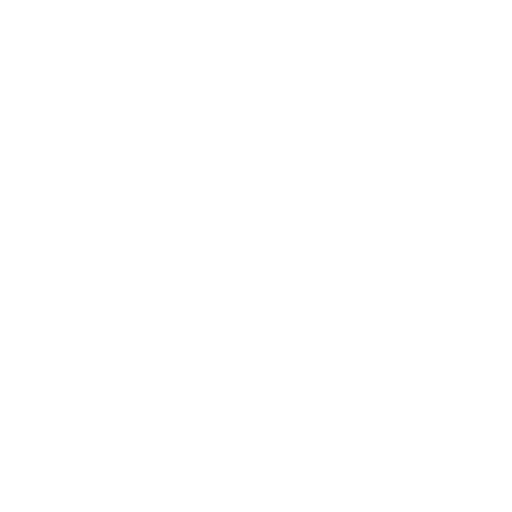
t = 0.00 s
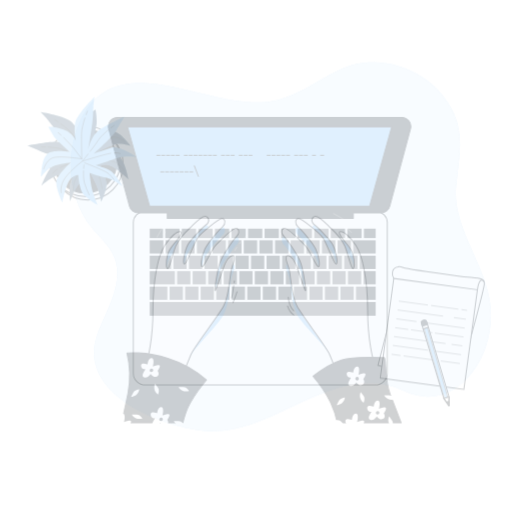
t = 0.25 s
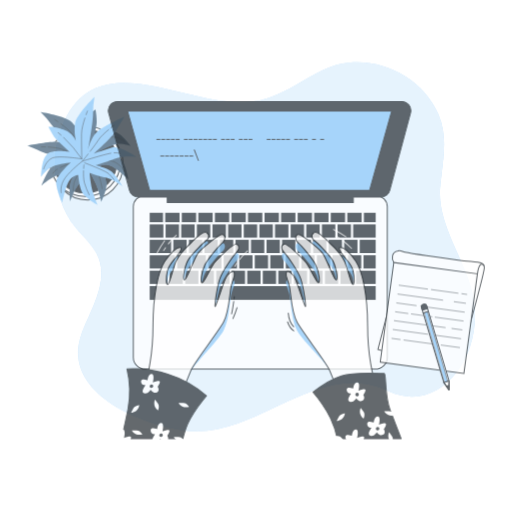
t = 0.50 s
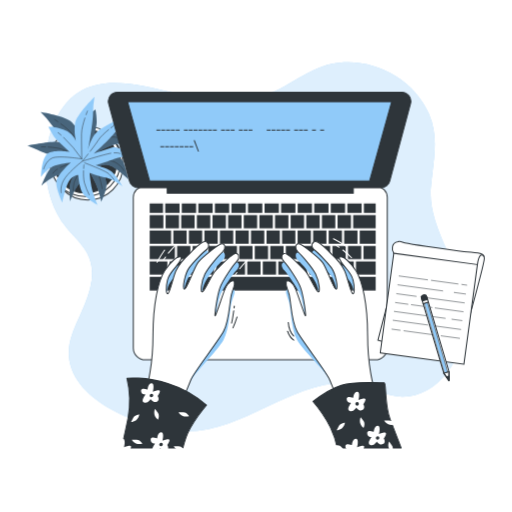
t = 0.75 s
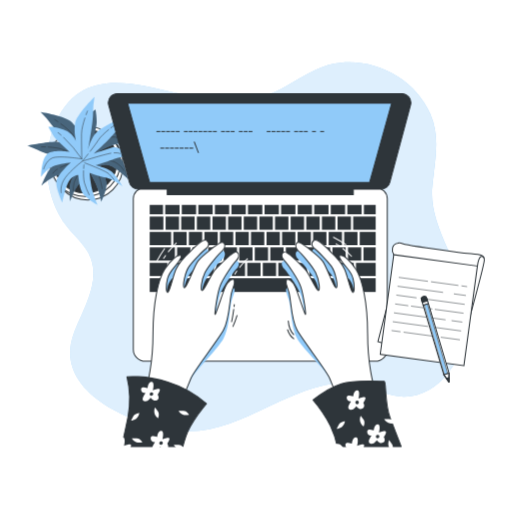
t = 1.00 s

The animated SVG that drew these frames (rendered in a browser with its animation timeline set to each time). Animation: 4 CSS @keyframes rules; one cycle of 1.00 s.

<svg class="animated" id="freepik_stories-typing" xmlns="http://www.w3.org/2000/svg" viewBox="0 0 500 500" version="1.1" xmlns:xlink="http://www.w3.org/1999/xlink" xmlns:svgjs="http://svgjs.com/svgjs"><style>svg#freepik_stories-typing:not(.animated) .animable {opacity: 0;}svg#freepik_stories-typing.animated #freepik--background-simple--inject-1--inject-7 {animation: 1s 1 forwards cubic-bezier(.36,-0.01,.5,1.38) slideRight;animation-delay: 0s;}svg#freepik_stories-typing.animated #freepik--Plant--inject-1--inject-7 {animation: 1s 1 forwards cubic-bezier(.36,-0.01,.5,1.38) fadeIn;animation-delay: 0s;}svg#freepik_stories-typing.animated #freepik--Device--inject-1--inject-7 {animation: 1s 1 forwards cubic-bezier(.36,-0.01,.5,1.38) slideUp;animation-delay: 0s;}svg#freepik_stories-typing.animated #freepik--Notebook--inject-1--inject-7 {animation: 1s 1 forwards cubic-bezier(.36,-0.01,.5,1.38) slideUp;animation-delay: 0s;}svg#freepik_stories-typing.animated #freepik--Character--inject-1--inject-7 {animation: 1s 1 forwards cubic-bezier(.36,-0.01,.5,1.38) slideDown;animation-delay: 0s;}            @keyframes slideRight {                0% {                    opacity: 0;                    transform: translateX(30px);                }                100% {                    opacity: 1;                    transform: translateX(0);                }            }                    @keyframes fadeIn {                0% {                    opacity: 0;                }                100% {                    opacity: 1;                }            }                    @keyframes slideUp {                0% {                    opacity: 0;                    transform: translateY(30px);                }                100% {                    opacity: 1;                    transform: inherit;                }            }                    @keyframes slideDown {                0% {                    opacity: 0;                    transform: translateY(-30px);                }                100% {                    opacity: 1;                    transform: translateY(0);                }            }        </style><!--Typing--><g id="freepik--background-simple--inject-1--inject-7" class="animable" style="transform-origin: 251.041px 240.936px;"><path d="M422.41,180c2.27-23.46,7.7-45.67-1.9-68.23C402.89,70.37,349.74,48.39,308.44,68,287.32,78,269.26,92.63,246,98,183.22,112.49,86.32,35.29,52.15,125.17c-11.73,30.84-7,71.48,14.21,97.26,6.81,8.27,15.13,15.47,20.17,24.93C100.32,273.25,80.8,301.7,72,325.85c-20.9,57.07,57.9,88.65,100.67,94.47C243.37,430,301.69,349,372,382c49,23,92-33,83-89-5.89-36.66-35.71-71.75-32.92-109.11C422.18,182.6,422.29,181.31,422.41,180Z" style="fill: #90CAF9; transform-origin: 251.041px 240.936px;" id="elxga119lfcm" class="animable"></path><g id="el9driaa1qfnv"><path d="M422.41,180c2.27-23.46,7.7-45.67-1.9-68.23C402.89,70.37,349.74,48.39,308.44,68,287.32,78,269.26,92.63,246,98,183.22,112.49,86.32,35.29,52.15,125.17c-11.73,30.84-7,71.48,14.21,97.26,6.81,8.27,15.13,15.47,20.17,24.93C100.32,273.25,80.8,301.7,72,325.85c-20.9,57.07,57.9,88.65,100.67,94.47C243.37,430,301.69,349,372,382c49,23,92-33,83-89-5.89-36.66-35.71-71.75-32.92-109.11C422.18,182.6,422.29,181.31,422.41,180Z" style="fill: rgb(255, 255, 255); opacity: 0.7; transform-origin: 251.041px 240.936px;" class="animable" id="elvretghya9fp"></path></g></g><g id="freepik--Plant--inject-1--inject-7" class="animable" style="transform-origin: 80.2153px 147.3px;"><circle cx="85.77" cy="160.73" r="34.53" style="fill: rgb(255, 255, 255); stroke: rgb(46, 53, 58); stroke-linecap: round; stroke-linejoin: round; transform-origin: 85.77px 160.73px;" id="el82xue4yu4pc" class="animable"></circle><circle cx="83.2" cy="157.3" r="34.53" style="fill: rgb(255, 255, 255); stroke: rgb(46, 53, 58); stroke-linecap: round; stroke-linejoin: round; transform-origin: 83.2px 157.3px;" id="elnmibktq1asl" class="animable"></circle><circle cx="83.2" cy="157.3" r="31.1" style="fill: rgb(46, 53, 58); stroke: rgb(46, 53, 58); stroke-linecap: round; stroke-linejoin: round; transform-origin: 83.2px 157.3px;" id="elfpn2t9640j" class="animable"></circle><path d="M79.55,133.92s-3.43-8.58-9.43-14.58-30.46-9.87-30.46-9.87a89.68,89.68,0,0,1,10.73,12.44c5.57,7.72,24,25.31,24,25.31s-9-7.72-17.16-8.58-28.74,3.43-30,3.43,7.72,3.43,14.16,6.43,31.31,5.58,31.31,5.58-10.72,3-18,5.58S40.52,181.1,40.52,181.1s9.44-8.58,17.59-10.72,19.73-6,19.73-6-7.29,8.15-9,13.73-.43,18.44-.43,18.44,3.86-12,8.58-16.73S86.84,167,86.84,167a118,118,0,0,1,6.44,12c3.43,7.29,5.57,18,5.57,18s5.58-12,5.15-18-6.86-16.73-6.86-16.73,4.29-3,10.72-.43,17.59,13.3,17.59,13.3-2.58-14.16-6.87-19.73-22.73-7.3-22.73-7.3,10.3-6,16.73-7.29,15,1.72,15,1.72-9.86-13.73-17.58-14.59S90.7,139.07,90.7,139.07l3.44-17.16c.85-4.29-.86-15-.86-15s-4.72,2.57-10.3,10.72A21.36,21.36,0,0,0,79.55,133.92Z" style="fill: #90CAF9; transform-origin: 77.3453px 151.955px;" id="eleol26nvnzm" class="animable"></path><g id="elxkygjrrqcji"><path d="M79.55,133.92s-3.43-8.58-9.43-14.58-30.46-9.87-30.46-9.87a89.68,89.68,0,0,1,10.73,12.44c5.57,7.72,24,25.31,24,25.31s-9-7.72-17.16-8.58-28.74,3.43-30,3.43,7.72,3.43,14.16,6.43,31.31,5.58,31.31,5.58-10.72,3-18,5.58S40.52,181.1,40.52,181.1s9.44-8.58,17.59-10.72,19.73-6,19.73-6-7.29,8.15-9,13.73-.43,18.44-.43,18.44,3.86-12,8.58-16.73S86.84,167,86.84,167a118,118,0,0,1,6.44,12c3.43,7.29,5.57,18,5.57,18s5.58-12,5.15-18-6.86-16.73-6.86-16.73,4.29-3,10.72-.43,17.59,13.3,17.59,13.3-2.58-14.16-6.87-19.73-22.73-7.3-22.73-7.3,10.3-6,16.73-7.29,15,1.72,15,1.72-9.86-13.73-17.58-14.59S90.7,139.07,90.7,139.07l3.44-17.16c.85-4.29-.86-15-.86-15s-4.72,2.57-10.3,10.72A21.36,21.36,0,0,0,79.55,133.92Z" style="opacity: 0.5; transform-origin: 77.3453px 151.955px;" class="animable" id="el9ag3orzxybh"></path></g><path d="M88,120.86c.3-1.23.63-2.46,1-3.67" style="fill: none; stroke: rgb(46, 53, 58); stroke-linecap: round; stroke-linejoin: round; stroke-width: 0.5px; transform-origin: 88.5px 119.025px;" id="el7zgy5ial6st" class="animable"></path><path d="M59.35,120.86c4,2.93,9,7,11.62,10.49,4.72,6.43,14.16,20.16,14.16,20.16A127.55,127.55,0,0,1,87.31,124" style="fill: none; stroke: rgb(46, 53, 58); stroke-linecap: round; stroke-linejoin: round; stroke-width: 0.5px; transform-origin: 73.33px 136.185px;" id="elslkozca0ps" class="animable"></path><path d="M53.39,116.76s1.25.8,3.12,2.09" style="fill: none; stroke: rgb(46, 53, 58); stroke-linecap: round; stroke-linejoin: round; stroke-width: 0.5px; transform-origin: 54.95px 117.805px;" id="elrorn1p17qn" class="animable"></path><path d="M85.13,151.51s16.3-16.3,23.16-17.59,12.87,3.86,12.87,3.86" style="fill: none; stroke: rgb(46, 53, 58); stroke-linecap: round; stroke-linejoin: round; stroke-width: 0.5px; transform-origin: 103.145px 142.611px;" id="el6bbkb54t00l" class="animable"></path><path d="M56,165.14c-4,2.52-4.33,4-4.33,4" style="fill: none; stroke: rgb(46, 53, 58); stroke-linecap: round; stroke-linejoin: round; stroke-width: 0.5px; transform-origin: 53.835px 167.14px;" id="elpewy8a8esb" class="animable"></path><path d="M120.73,166.52s-2.57-6.44-11.58-9.44S86,153.65,86,153.65s-19.85,6.5-27.11,9.89" style="fill: none; stroke: rgb(46, 53, 58); stroke-linecap: round; stroke-linejoin: round; stroke-width: 0.5px; transform-origin: 89.81px 160.085px;" id="eldjjbfu4dm7" class="animable"></path><path d="M77.32,151.2c4.8,1.4,8.67,2.45,8.67,2.45" style="fill: none; stroke: rgb(46, 53, 58); stroke-linecap: round; stroke-linejoin: round; stroke-width: 0.5px; transform-origin: 81.655px 152.425px;" id="elu02frlzgwyf" class="animable"></path><path d="M47.11,143.58c4.66.28,10.66.92,14,2.35,2.72,1.17,8.08,2.86,13.14,4.37" style="fill: none; stroke: rgb(46, 53, 58); stroke-linecap: round; stroke-linejoin: round; stroke-width: 0.5px; transform-origin: 60.68px 146.94px;" id="elpmmamd83ma" class="animable"></path><path d="M40.52,143.36s1.57,0,3.88.09" style="fill: none; stroke: rgb(46, 53, 58); stroke-linecap: round; stroke-linejoin: round; stroke-width: 0.5px; transform-origin: 42.46px 143.405px;" id="el6j53ruo6kni" class="animable"></path><path d="M85.13,156.22s-12,18-12.87,22.31a43.68,43.68,0,0,0-.86,7.72" style="fill: none; stroke: rgb(46, 53, 58); stroke-linecap: round; stroke-linejoin: round; stroke-width: 0.5px; transform-origin: 78.265px 171.235px;" id="eltdxg2810fh" class="animable"></path><path d="M90.47,161.89c2.31,3,5.08,7,6.24,10.2a70.38,70.38,0,0,1,3,12" style="fill: none; stroke: rgb(46, 53, 58); stroke-linecap: round; stroke-linejoin: round; stroke-width: 0.5px; transform-origin: 95.09px 172.99px;" id="eljp35zendbe" class="animable"></path><path d="M86.84,157.51s1,1.06,2.29,2.69" style="fill: none; stroke: rgb(46, 53, 58); stroke-linecap: round; stroke-linejoin: round; stroke-width: 0.5px; transform-origin: 87.985px 158.855px;" id="elkbdbtojym3h" class="animable"></path><path d="M74.1,137.62s-2.21-9-.84-17.35,19-25.78,19-25.78a90.2,90.2,0,0,0-1.45,16.36c0,9.52-4.75,34.56-4.75,34.56s2.81-11.52,8.93-17,25.35-14,26.39-14.73-4.27,7.29-7.74,13.49S91.44,150,91.44,150s10.46-3.82,17.88-6,24,9.16,24,9.16-12.67-1.46-20.54,1.55-19.53,6.63-19.53,6.63,10.68,2.37,15.32,5.9S119.69,182,119.69,182s-10.14-7.51-16.73-8.59-15.52-4.69-15.52-4.69a120.64,120.64,0,0,0,1.78,13.5c1.47,7.93,6,17.89,6,17.89s-11.53-6.5-14.69-11.63-4.18-17.59-4.18-17.59-5.24.06-9,5.9-6.53,21.06-6.53,21.06-6.16-13-5.93-20,14.21-19.18,14.21-19.18-11.86,1.13-17.84,3.83-11.2,10.15-11.2,10.15,0-16.9,5.78-22.1,22.19-2.2,22.19-2.2l-12.8-11.93c-3.2-3-8.06-12.7-8.06-12.7s5.34-.66,14.62,2.71A21.31,21.31,0,0,1,74.1,137.62Z" style="fill: #90CAF9; transform-origin: 86.69px 147.3px;" id="elf8pi5epj46d" class="animable"></path><path d="M59.62,131.94c-1-.83-1.94-1.63-2.94-2.41" style="fill: none; stroke: rgb(46, 53, 58); stroke-linecap: round; stroke-linejoin: round; stroke-width: 0.5px; transform-origin: 58.15px 130.735px;" id="eltiskjutje3q" class="animable"></path><path d="M82.89,115.23c-1.55,4.72-3.28,10.93-3.32,15.29-.08,8,.26,24.63.26,24.63A127.12,127.12,0,0,0,62,134.09" style="fill: none; stroke: rgb(46, 53, 58); stroke-linecap: round; stroke-linejoin: round; stroke-width: 0.5px; transform-origin: 72.445px 135.19px;" id="el38bbcqn670a" class="animable"></path><path d="M85.35,108.42s-.56,1.38-1.32,3.51" style="fill: none; stroke: rgb(46, 53, 58); stroke-linecap: round; stroke-linejoin: round; stroke-width: 0.5px; transform-origin: 84.69px 110.175px;" id="elpwdodvr5tcm" class="animable"></path><path d="M79.83,155.15s-22.75-3.73-29.07-.77S42.56,165,42.56,165" style="fill: none; stroke: rgb(46, 53, 58); stroke-linecap: round; stroke-linejoin: round; stroke-width: 0.5px; transform-origin: 61.195px 159.119px;" id="el1f7dkr1lrp3" class="animable"></path><path d="M111.45,149.23c4.69-.26,5.81.69,5.81.69" style="fill: none; stroke: rgb(46, 53, 58); stroke-linecap: round; stroke-linejoin: round; stroke-width: 0.5px; transform-origin: 114.355px 149.552px;" id="elj0tpgxeqqi" class="animable"></path><path d="M59.67,188.11s-1.66-6.73,3.9-14.42S80.39,157.4,80.39,157.4s19.91-6.31,27.78-7.78" style="fill: none; stroke: rgb(46, 53, 58); stroke-linecap: round; stroke-linejoin: round; stroke-width: 0.5px; transform-origin: 83.804px 168.865px;" id="elslidpwk20b" class="animable"></path><path d="M86,150.35c-3.08,3.93-5.6,7.05-5.6,7.05" style="fill: none; stroke: rgb(46, 53, 58); stroke-linecap: round; stroke-linejoin: round; stroke-width: 0.5px; transform-origin: 83.2px 153.875px;" id="elzvan2a05ckl" class="animable"></path><path d="M106.09,126.54c-3.62,3-8.12,7-10,10.07-1.53,2.54-4.9,7-8.13,11.21" style="fill: none; stroke: rgb(46, 53, 58); stroke-linecap: round; stroke-linejoin: round; stroke-width: 0.5px; transform-origin: 97.025px 137.18px;" id="elfbzl4knhlaw" class="animable"></path><path d="M111.31,122.51s-1.27.92-3.1,2.34" style="fill: none; stroke: rgb(46, 53, 58); stroke-linecap: round; stroke-linejoin: round; stroke-width: 0.5px; transform-origin: 109.76px 123.68px;" id="elpswifliscq" class="animable"></path><path d="M82.58,159s20.27,7.62,23.46,10.61a43.42,43.42,0,0,1,5.2,5.77" style="fill: none; stroke: rgb(46, 53, 58); stroke-linecap: round; stroke-linejoin: round; stroke-width: 0.5px; transform-origin: 96.91px 167.19px;" id="elv0p3b9rhxok" class="animable"></path><path d="M81.55,166.7c-.14,3.78-.07,8.63.88,11.93A69.72,69.72,0,0,0,87,190.14" style="fill: none; stroke: rgb(46, 53, 58); stroke-linecap: round; stroke-linejoin: round; stroke-width: 0.5px; transform-origin: 84.2474px 178.42px;" id="elvmyfr4zw0y7" class="animable"></path><path d="M81.94,161s-.16,1.42-.28,3.52" style="fill: none; stroke: rgb(46, 53, 58); stroke-linecap: round; stroke-linejoin: round; stroke-width: 0.5px; transform-origin: 81.8px 162.76px;" id="elvgys2e9mqsi" class="animable"></path></g><g id="freepik--Device--inject-1--inject-7" class="animable" style="transform-origin: 253.489px 222.1px;"><path d="M140.83,183.43H367.5a10.67,10.67,0,0,1,10.67,10.67v147a11.67,11.67,0,0,1-11.67,11.67H141.83a11.67,11.67,0,0,1-11.67-11.67v-147a10.67,10.67,0,0,1,10.67-10.67Z" style="fill: rgb(255, 255, 255); stroke: rgb(46, 53, 58); stroke-linecap: round; stroke-linejoin: round; transform-origin: 254.165px 268.1px;" id="el4gx9gaxmn1c" class="animable"></path><rect x="209.83" y="200.1" width="13.96" height="9.17" style="fill: rgb(46, 53, 58); transform-origin: 216.81px 204.685px;" id="elmd64ewt6tx" class="animable"></rect><rect x="165.6" y="256.67" width="12.96" height="12.86" style="fill: rgb(46, 53, 58); transform-origin: 172.08px 263.1px;" id="eltjzwc87s3em" class="animable"></rect><rect x="222.76" y="211.47" width="13.06" height="12.86" style="fill: rgb(46, 53, 58); transform-origin: 229.29px 217.9px;" id="elqv42g1ob6m7" class="animable"></rect><rect x="193.66" y="200.1" width="13.96" height="9.17" style="fill: rgb(46, 53, 58); transform-origin: 200.64px 204.685px;" id="ela5wivpcybh" class="animable"></rect><rect x="238.02" y="211.47" width="13.06" height="12.86" style="fill: rgb(46, 53, 58); transform-origin: 244.55px 217.9px;" id="elhncomcso4jt" class="animable"></rect><rect x="225.99" y="200.1" width="13.96" height="9.17" style="fill: rgb(46, 53, 58); transform-origin: 232.97px 204.685px;" id="el5fbsqblzmhc" class="animable"></rect><rect x="146.17" y="241.6" width="24.56" height="12.86" style="fill: rgb(46, 53, 58); transform-origin: 158.45px 248.03px;" id="el9wvwaka5zf8" class="animable"></rect><rect x="192.23" y="211.47" width="13.06" height="12.86" style="fill: rgb(46, 53, 58); transform-origin: 198.76px 217.9px;" id="elhieiwfitpy" class="animable"></rect><rect x="146.17" y="256.67" width="17.23" height="12.86" style="fill: rgb(46, 53, 58); transform-origin: 154.785px 263.1px;" id="el5cbdxs88p2p" class="animable"></rect><rect x="242.16" y="200.1" width="13.96" height="9.17" style="fill: rgb(46, 53, 58); transform-origin: 249.14px 204.685px;" id="ela9tn6ztd9e9" class="animable"></rect><rect x="161.7" y="211.47" width="13.06" height="12.86" style="fill: rgb(46, 53, 58); transform-origin: 168.23px 217.9px;" id="el0vl597aada7m" class="animable"></rect><rect x="161.33" y="200.1" width="13.96" height="9.17" style="fill: rgb(46, 53, 58); transform-origin: 168.31px 204.685px;" id="ellaxv103kll" class="animable"></rect><rect x="177.5" y="200.1" width="13.96" height="9.17" style="fill: rgb(46, 53, 58); transform-origin: 184.48px 204.685px;" id="el9veb9gwln85" class="animable"></rect><rect x="176.96" y="211.47" width="13.06" height="12.86" style="fill: rgb(46, 53, 58); transform-origin: 183.49px 217.9px;" id="elqg8lst59m1" class="animable"></rect><rect x="207.49" y="211.47" width="13.06" height="12.86" style="fill: rgb(46, 53, 58); transform-origin: 214.02px 217.9px;" id="elot2b9wwzh9" class="animable"></rect><rect x="306.83" y="200.1" width="13.96" height="9.17" style="fill: rgb(46, 53, 58); transform-origin: 313.81px 204.685px;" id="el3chlqs1k9kt" class="animable"></rect><rect x="322.99" y="200.1" width="13.96" height="9.17" style="fill: rgb(46, 53, 58); transform-origin: 329.97px 204.685px;" id="elsedliw2nxyt" class="animable"></rect><rect x="314.35" y="211.47" width="13.06" height="12.86" style="fill: rgb(46, 53, 58); transform-origin: 320.88px 217.9px;" id="elywz16lnb5zj" class="animable"></rect><rect x="329.62" y="211.47" width="13.06" height="12.86" style="fill: rgb(46, 53, 58); transform-origin: 336.15px 217.9px;" id="elnew7lnw87j" class="animable"></rect><rect x="347.6" y="256.67" width="19.23" height="12.86" style="fill: rgb(46, 53, 58); transform-origin: 357.215px 263.1px;" id="eln0j8ouwkucm" class="animable"></rect><rect x="339.16" y="200.1" width="13.96" height="9.17" style="fill: rgb(46, 53, 58); transform-origin: 346.14px 204.685px;" id="ele4gdwe0qqi" class="animable"></rect><rect x="146.17" y="211.47" width="13.33" height="12.86" style="fill: rgb(46, 53, 58); transform-origin: 152.835px 217.9px;" id="elg4fsdv9su3l" class="animable"></rect><rect x="258.33" y="200.1" width="13.96" height="9.17" style="fill: rgb(46, 53, 58); transform-origin: 265.31px 204.685px;" id="el32tkzrxydgf" class="animable"></rect><rect x="274.49" y="200.1" width="13.96" height="9.17" style="fill: rgb(46, 53, 58); transform-origin: 281.47px 204.685px;" id="elutxbcudmwqs" class="animable"></rect><rect x="268.56" y="211.47" width="13.06" height="12.86" style="fill: rgb(46, 53, 58); transform-origin: 275.09px 217.9px;" id="elco9gncrzql" class="animable"></rect><rect x="299.09" y="211.47" width="13.06" height="12.86" style="fill: rgb(46, 53, 58); transform-origin: 305.62px 217.9px;" id="elou3e5thwh79" class="animable"></rect><rect x="253.29" y="211.47" width="13.06" height="12.86" style="fill: rgb(46, 53, 58); transform-origin: 259.82px 217.9px;" id="el0rnjurzvyr5o" class="animable"></rect><rect x="283.82" y="211.47" width="13.06" height="12.86" style="fill: rgb(46, 53, 58); transform-origin: 290.35px 217.9px;" id="elcbnj35yt02e" class="animable"></rect><rect x="290.66" y="200.1" width="13.96" height="9.17" style="fill: rgb(46, 53, 58); transform-origin: 297.64px 204.685px;" id="el4rbfb4vhzrm" class="animable"></rect><rect x="271.77" y="256.67" width="12.96" height="12.86" style="fill: rgb(46, 53, 58); transform-origin: 278.25px 263.1px;" id="elkv3pa9er30g" class="animable"></rect><rect x="339.77" y="241.6" width="12.96" height="12.86" style="fill: rgb(46, 53, 58); transform-origin: 346.25px 248.03px;" id="elvlqxy1ofbeo" class="animable"></rect><rect x="324.6" y="241.6" width="12.96" height="12.86" style="fill: rgb(46, 53, 58); transform-origin: 331.08px 248.03px;" id="elqi0no7a6czg" class="animable"></rect><rect x="332.43" y="256.67" width="12.96" height="12.86" style="fill: rgb(46, 53, 58); transform-origin: 338.91px 263.1px;" id="ela6rlq9k9oh7" class="animable"></rect><rect x="317.27" y="256.67" width="12.96" height="12.86" style="fill: rgb(46, 53, 58); transform-origin: 323.75px 263.1px;" id="ellw32njm28p" class="animable"></rect><rect x="286.93" y="256.67" width="12.96" height="12.86" style="fill: rgb(46, 53, 58); transform-origin: 293.41px 263.1px;" id="elzt4w02j04q" class="animable"></rect><rect x="302.1" y="256.67" width="12.96" height="12.86" style="fill: rgb(46, 53, 58); transform-origin: 308.58px 263.1px;" id="elj1awi4haar" class="animable"></rect><rect x="309.43" y="241.6" width="12.96" height="12.86" style="fill: rgb(46, 53, 58); transform-origin: 315.91px 248.03px;" id="ely3epg36v3pk" class="animable"></rect><rect x="294.27" y="241.6" width="12.96" height="12.86" style="fill: rgb(46, 53, 58); transform-origin: 300.75px 248.03px;" id="el86zmuuscyw6" class="animable"></rect><rect x="355.33" y="200.1" width="11.51" height="9.17" style="fill: rgb(46, 53, 58); transform-origin: 361.085px 204.685px;" id="elm4xek48sj2" class="animable"></rect><rect x="146.17" y="200.1" width="12.96" height="9.17" style="fill: rgb(46, 53, 58); transform-origin: 152.65px 204.685px;" id="ellw4d9ljmvus" class="animable"></rect><rect x="146.17" y="271.73" width="220.67" height="13.37" style="fill: rgb(46, 53, 58); transform-origin: 256.505px 278.415px;" id="el6to153jc0qv" class="animable"></rect><rect x="344.88" y="211.47" width="21.95" height="12.86" style="fill: rgb(46, 53, 58); transform-origin: 355.855px 217.9px;" id="elofit10a00i" class="animable"></rect><rect x="354.93" y="241.6" width="11.9" height="12.86" style="fill: rgb(46, 53, 58); transform-origin: 360.88px 248.03px;" id="elvmh2u6z1lf" class="animable"></rect><polygon points="351.27 239.3 349.06 239.3 349.06 226.54 336.1 226.54 336.1 239.3 333.9 239.3 333.9 226.54 320.94 226.54 320.94 239.3 318.73 239.3 318.73 226.54 305.77 226.54 305.77 239.3 303.56 239.3 303.56 226.54 290.6 226.54 290.6 239.3 288.4 239.3 288.4 226.54 275.44 226.54 275.44 239.3 273.23 239.3 273.23 226.54 260.27 226.54 260.27 239.3 258.06 239.3 258.06 226.54 245.1 226.54 245.1 239.3 242.9 239.3 242.9 226.54 229.94 226.54 229.94 239.3 227.73 239.3 227.73 226.54 214.77 226.54 214.77 239.3 212.56 239.3 212.56 226.54 199.6 226.54 199.6 239.3 197.4 239.3 197.4 226.54 184.44 226.54 184.44 239.3 182.23 239.3 182.23 226.54 169.27 226.54 169.27 239.3 167.06 239.3 167.06 226.54 146.17 226.54 146.17 239.4 366.83 239.4 366.83 226.54 351.27 226.54 351.27 239.3" style="fill: rgb(46, 53, 58); transform-origin: 256.5px 232.97px;" id="elt7jwl4trail" class="animable"></polygon><rect x="233.6" y="241.6" width="12.96" height="12.86" style="fill: rgb(46, 53, 58); transform-origin: 240.08px 248.03px;" id="elfwokkvov81c" class="animable"></rect><rect x="279.1" y="241.6" width="12.96" height="12.86" style="fill: rgb(46, 53, 58); transform-origin: 285.58px 248.03px;" id="elk5lv2viggqm" class="animable"></rect><rect x="203.27" y="241.6" width="12.96" height="12.86" style="fill: rgb(46, 53, 58); transform-origin: 209.75px 248.03px;" id="el2kcpdnz86d9" class="animable"></rect><rect x="211.1" y="256.67" width="12.96" height="12.86" style="fill: rgb(46, 53, 58); transform-origin: 217.58px 263.1px;" id="elhl14am318nv" class="animable"></rect><rect x="218.43" y="241.6" width="12.96" height="12.86" style="fill: rgb(46, 53, 58); transform-origin: 224.91px 248.03px;" id="elnk4fhd4l1h8" class="animable"></rect><rect x="188.1" y="241.6" width="12.96" height="12.86" style="fill: rgb(46, 53, 58); transform-origin: 194.58px 248.03px;" id="el8pdm1ymv307" class="animable"></rect><rect x="180.77" y="256.67" width="12.96" height="12.86" style="fill: rgb(46, 53, 58); transform-origin: 187.25px 263.1px;" id="eln4kiftga1j" class="animable"></rect><rect x="195.93" y="256.67" width="12.96" height="12.86" style="fill: rgb(46, 53, 58); transform-origin: 202.41px 263.1px;" id="eldmu92iuf5qm" class="animable"></rect><rect x="248.77" y="241.6" width="12.96" height="12.86" style="fill: rgb(46, 53, 58); transform-origin: 255.25px 248.03px;" id="el1loih58fpw7" class="animable"></rect><rect x="256.6" y="256.67" width="12.96" height="12.86" style="fill: rgb(46, 53, 58); transform-origin: 263.08px 263.1px;" id="elxc1y23hxu0a" class="animable"></rect><rect x="263.93" y="241.6" width="12.96" height="12.86" style="fill: rgb(46, 53, 58); transform-origin: 270.41px 248.03px;" id="ellawravx16vq" class="animable"></rect><rect x="226.27" y="256.67" width="12.96" height="12.86" style="fill: rgb(46, 53, 58); transform-origin: 232.75px 263.1px;" id="elt2328em875" class="animable"></rect><rect x="241.43" y="256.67" width="12.96" height="12.86" style="fill: rgb(46, 53, 58); transform-origin: 247.91px 263.1px;" id="el9sjfxud3pcb" class="animable"></rect><rect x="172.93" y="241.6" width="12.96" height="12.86" style="fill: rgb(46, 53, 58); transform-origin: 179.41px 248.03px;" id="elwdun8rax07s" class="animable"></rect><path d="M392.33,91.43H114.67a8.88,8.88,0,0,0-8.57,11.18l20.3,75.58a8.88,8.88,0,0,0,8.57,6.58h28.34V190H345v-5.2h27a8.88,8.88,0,0,0,8.57-6.58l20.3-75.58A8.88,8.88,0,0,0,392.33,91.43Z" style="fill: rgb(46, 53, 58); stroke: rgb(46, 53, 58); stroke-linecap: round; stroke-linejoin: round; transform-origin: 253.489px 140.715px;" id="el046mudlck7j5" class="animable"></path><polygon points="360.93 178.1 146.07 178.1 124.58 100.77 382.41 100.77 360.93 178.1" style="fill: #90CAF9; stroke: rgb(46, 53, 58); stroke-linecap: round; stroke-linejoin: round; transform-origin: 253.495px 139.435px;" id="elsx8afgrt4of" class="animable"></polygon><path d="M160.33,144.16v1h-3.79v-1Z" style="fill: rgb(46, 53, 58); transform-origin: 158.435px 144.66px;" id="elocfx71u8zr" class="animable"></path><path d="M165.05,144.16v1h-3.8v-1Z" style="fill: rgb(46, 53, 58); transform-origin: 163.15px 144.66px;" id="elzpl8i7xcos" class="animable"></path><path d="M169.77,144.16v1H166v-1Z" style="fill: rgb(46, 53, 58); transform-origin: 167.885px 144.66px;" id="eluppk5m2rz3q" class="animable"></path><path d="M174.48,144.16v1h-3.79v-1Z" style="fill: rgb(46, 53, 58); transform-origin: 172.585px 144.66px;" id="el67yh6a1xtnv" class="animable"></path><path d="M179.2,144.16v1h-3.8v-1Z" style="fill: rgb(46, 53, 58); transform-origin: 177.3px 144.66px;" id="el43lgbuj323l" class="animable"></path><path d="M183.92,144.16v1h-3.8v-1Z" style="fill: rgb(46, 53, 58); transform-origin: 182.02px 144.66px;" id="el5kzllx3vcfo" class="animable"></path><path d="M188.63,144.16v1h-3.79v-1Z" style="fill: rgb(46, 53, 58); transform-origin: 186.735px 144.66px;" id="ela2auheynis" class="animable"></path><path d="M193.3,149.43l-4.18-11.14h1l4.18,11.14Z" style="fill: rgb(46, 53, 58); transform-origin: 191.71px 143.86px;" id="elgpc57jvxlqr" class="animable"></path><path d="M156.51,127.94v1h-3.79v-1Z" style="fill: rgb(46, 53, 58); transform-origin: 154.615px 128.44px;" id="elgvrjuf9dxh" class="animable"></path><path d="M161.23,127.94v1h-3.79v-1Z" style="fill: rgb(46, 53, 58); transform-origin: 159.335px 128.44px;" id="el8oyk3onpdqx" class="animable"></path><path d="M166,127.94v1h-3.8v-1Z" style="fill: rgb(46, 53, 58); transform-origin: 164.1px 128.44px;" id="elxrtvcs3wpx" class="animable"></path><path d="M170.67,127.94v1h-3.8v-1Z" style="fill: rgb(46, 53, 58); transform-origin: 168.77px 128.44px;" id="elo5qzm8iyre" class="animable"></path><path d="M175.38,127.94v1h-3.79v-1Z" style="fill: rgb(46, 53, 58); transform-origin: 173.485px 128.44px;" id="el2j705qm5rqs" class="animable"></path><path d="M183.36,127.94v1h-3.8v-1Z" style="fill: rgb(46, 53, 58); transform-origin: 181.46px 128.44px;" id="elucjjhivwk4" class="animable"></path><path d="M188.07,127.94v1h-3.79v-1Z" style="fill: rgb(46, 53, 58); transform-origin: 186.175px 128.44px;" id="elr1nrtxhiixr" class="animable"></path><path d="M192.79,127.94v1H189v-1Z" style="fill: rgb(46, 53, 58); transform-origin: 190.895px 128.44px;" id="elqcqr51e6qd" class="animable"></path><path d="M197.51,127.94v1h-3.8v-1Z" style="fill: rgb(46, 53, 58); transform-origin: 195.61px 128.44px;" id="elk8q4l94d06n" class="animable"></path><path d="M202.22,127.94v1h-3.79v-1Z" style="fill: rgb(46, 53, 58); transform-origin: 200.325px 128.44px;" id="elu0mvddui3a" class="animable"></path><path d="M206.94,127.94v1h-3.79v-1Z" style="fill: rgb(46, 53, 58); transform-origin: 205.045px 128.44px;" id="el7v3opcrpk4x" class="animable"></path><path d="M211.66,127.94v1h-3.8v-1Z" style="fill: rgb(46, 53, 58); transform-origin: 209.76px 128.44px;" id="elqtqfww5roht" class="animable"></path><path d="M219.63,127.94v1h-3.79v-1Z" style="fill: rgb(46, 53, 58); transform-origin: 217.735px 128.44px;" id="elsznu7f7n1nq" class="animable"></path><path d="M224.35,127.94v1h-3.8v-1Z" style="fill: rgb(46, 53, 58); transform-origin: 222.45px 128.44px;" id="el2himq5br7h7" class="animable"></path><path d="M229.07,127.94v1h-3.8v-1Z" style="fill: rgb(46, 53, 58); transform-origin: 227.17px 128.44px;" id="eljejv5s3y52h" class="animable"></path><path d="M237,127.94v1h-3.79v-1Z" style="fill: rgb(46, 53, 58); transform-origin: 235.105px 128.44px;" id="el097te552yez" class="animable"></path><path d="M241.76,127.94v1H238v-1Z" style="fill: rgb(46, 53, 58); transform-origin: 239.88px 128.44px;" id="el349jtoyrndj" class="animable"></path><path d="M246.48,127.94v1h-3.8v-1Z" style="fill: rgb(46, 53, 58); transform-origin: 244.58px 128.44px;" id="elxpqsk3o8dol" class="animable"></path><path d="M264.22,127.94v1h-3.79v-1Z" style="fill: rgb(46, 53, 58); transform-origin: 262.325px 128.44px;" id="elhzipehncy9" class="animable"></path><path d="M268.94,127.94v1h-3.8v-1Z" style="fill: rgb(46, 53, 58); transform-origin: 267.04px 128.44px;" id="el7oebqypt2ch" class="animable"></path><path d="M273.66,127.94v1h-3.8v-1Z" style="fill: rgb(46, 53, 58); transform-origin: 271.76px 128.44px;" id="eltge9xhyou8n" class="animable"></path><path d="M278.37,127.94v1h-3.79v-1Z" style="fill: rgb(46, 53, 58); transform-origin: 276.475px 128.44px;" id="elpx9rnwjs37" class="animable"></path><path d="M283.09,127.94v1h-3.8v-1Z" style="fill: rgb(46, 53, 58); transform-origin: 281.19px 128.44px;" id="elgy5g4aszta" class="animable"></path><path d="M291.06,127.94v1h-3.79v-1Z" style="fill: rgb(46, 53, 58); transform-origin: 289.165px 128.44px;" id="elc8zrqmlz5xp" class="animable"></path><path d="M295.78,127.94v1H292v-1Z" style="fill: rgb(46, 53, 58); transform-origin: 293.89px 128.44px;" id="el0005n61o7pnnl" class="animable"></path><path d="M300.5,127.94v1h-3.8v-1Z" style="fill: rgb(46, 53, 58); transform-origin: 298.6px 128.44px;" id="ellhctecwq4ol" class="animable"></path><path d="M308.47,127.94v1h-3.79v-1Z" style="fill: rgb(46, 53, 58); transform-origin: 306.575px 128.44px;" id="elms3j7eagb7" class="animable"></path><path d="M316.45,127.94v1h-3.8v-1Z" style="fill: rgb(46, 53, 58); transform-origin: 314.55px 128.44px;" id="elvd1142jrpql" class="animable"></path></g><g id="freepik--Notebook--inject-1--inject-7" class="animable" style="transform-origin: 420.949px 305.07px;"><polygon points="379.69 292.29 368.99 333.57 379.11 336.54 379.69 292.29" style="fill: rgb(255, 255, 255); stroke: rgb(46, 53, 58); stroke-linecap: round; stroke-linejoin: round; transform-origin: 374.34px 314.415px;" id="elkbdov5xckgl" class="animable"></polygon><path d="M384.49,248.66a8.55,8.55,0,0,1-1.23-6.28c.55-4.07,5.46-5,5.46-5s1.07-.81,5,.68,34.32,5.61,53.74,8.24,25.71.93,25.44,7.6-17.31,66.53-17.57,68.41S384.49,248.66,384.49,248.66Z" style="fill: rgb(255, 255, 255); stroke: rgb(46, 53, 58); stroke-miterlimit: 10; transform-origin: 428.007px 279.752px;" id="elx34xg38oz8s" class="animable"></path><g id="el9mnar4i30ud"><rect x="377.51" y="253.75" width="82.44" height="98.27" style="fill: rgb(255, 255, 255); stroke: rgb(46, 53, 58); stroke-linecap: round; stroke-linejoin: round; transform-origin: 418.73px 302.885px; transform: rotate(7.72deg);" class="animable" id="ell16kmyj8ia"></rect></g><line x1="450.99" y1="279.16" x2="455.74" y2="279.81" style="fill: none; stroke: rgb(46, 53, 58); stroke-linecap: round; stroke-linejoin: round; stroke-width: 0.5px; transform-origin: 453.365px 279.485px;" id="elas4fwpsj4x" class="animable"></line><line x1="421.24" y1="275.13" x2="447.23" y2="278.66" style="fill: none; stroke: rgb(46, 53, 58); stroke-linecap: round; stroke-linejoin: round; stroke-width: 0.5px; transform-origin: 434.235px 276.895px;" id="elryhvdvg02ws" class="animable"></line><line x1="389.74" y1="270.86" x2="417.48" y2="274.62" style="fill: none; stroke: rgb(46, 53, 58); stroke-linecap: round; stroke-linejoin: round; stroke-width: 0.5px; transform-origin: 403.61px 272.74px;" id="eltd62yq9ae" class="animable"></line><line x1="443.55" y1="286.97" x2="454.57" y2="288.47" style="fill: none; stroke: rgb(46, 53, 58); stroke-linecap: round; stroke-linejoin: round; stroke-width: 0.5px; transform-origin: 449.06px 287.72px;" id="elajmgdnscqrk" class="animable"></line><line x1="388.57" y1="279.52" x2="432.28" y2="285.44" style="fill: none; stroke: rgb(46, 53, 58); stroke-linecap: round; stroke-linejoin: round; stroke-width: 0.5px; transform-origin: 410.425px 282.48px;" id="elxxtv9m5n41" class="animable"></line><line x1="410.75" y1="291.34" x2="453.4" y2="297.12" style="fill: none; stroke: rgb(46, 53, 58); stroke-linecap: round; stroke-linejoin: round; stroke-width: 0.5px; transform-origin: 432.075px 294.23px;" id="el8zykn8j66mf" class="animable"></line><line x1="387.39" y1="288.17" x2="406.36" y2="290.75" style="fill: none; stroke: rgb(46, 53, 58); stroke-linecap: round; stroke-linejoin: round; stroke-width: 0.5px; transform-origin: 396.875px 289.46px;" id="eloanpe1fn4w" class="animable"></line><line x1="424.92" y1="302.08" x2="452.22" y2="305.78" style="fill: none; stroke: rgb(46, 53, 58); stroke-linecap: round; stroke-linejoin: round; stroke-width: 0.5px; transform-origin: 438.57px 303.93px;" id="elx9eue39yrud" class="animable"></line><line x1="401.75" y1="298.93" x2="421.79" y2="301.65" style="fill: none; stroke: rgb(46, 53, 58); stroke-linecap: round; stroke-linejoin: round; stroke-width: 0.5px; transform-origin: 411.77px 300.29px;" id="el4dry3mg729n" class="animable"></line><line x1="386.22" y1="296.83" x2="398.3" y2="298.47" style="fill: none; stroke: rgb(46, 53, 58); stroke-linecap: round; stroke-linejoin: round; stroke-width: 0.5px; transform-origin: 392.26px 297.65px;" id="ellouqvn8yfag" class="animable"></line><line x1="441.28" y1="313.11" x2="451.05" y2="314.43" style="fill: none; stroke: rgb(46, 53, 58); stroke-linecap: round; stroke-linejoin: round; stroke-width: 0.5px; transform-origin: 446.165px 313.77px;" id="ela9wsvaa5uws" class="animable"></line><line x1="385.05" y1="305.49" x2="434.71" y2="312.22" style="fill: none; stroke: rgb(46, 53, 58); stroke-linecap: round; stroke-linejoin: round; stroke-width: 0.5px; transform-origin: 409.88px 308.855px;" id="elg8kesx8a4ss" class="animable"></line><line x1="422.26" y1="319.34" x2="449.88" y2="323.09" style="fill: none; stroke: rgb(46, 53, 58); stroke-linecap: round; stroke-linejoin: round; stroke-width: 0.5px; transform-origin: 436.07px 321.215px;" id="eljq0eziisego" class="animable"></line><line x1="383.87" y1="314.14" x2="417.56" y2="318.71" style="fill: none; stroke: rgb(46, 53, 58); stroke-linecap: round; stroke-linejoin: round; stroke-width: 0.5px; transform-origin: 400.715px 316.425px;" id="elja2j18wyzgi" class="animable"></line><line x1="430.79" y1="329.32" x2="448.7" y2="331.74" style="fill: none; stroke: rgb(46, 53, 58); stroke-linecap: round; stroke-linejoin: round; stroke-width: 0.5px; transform-origin: 439.745px 330.53px;" id="elkipowxu4a3" class="animable"></line><line x1="394.47" y1="324.39" x2="426.41" y2="328.72" style="fill: none; stroke: rgb(46, 53, 58); stroke-linecap: round; stroke-linejoin: round; stroke-width: 0.5px; transform-origin: 410.44px 326.555px;" id="ela7ifgr88pw" class="animable"></line><line x1="382.7" y1="322.8" x2="390.71" y2="323.88" style="fill: none; stroke: rgb(46, 53, 58); stroke-linecap: round; stroke-linejoin: round; stroke-width: 0.5px; transform-origin: 386.705px 323.34px;" id="elfhkhraem2ua" class="animable"></line><path d="M466.18,259.74s1.4-13.58,6.4-8.12" style="fill: none; stroke: rgb(46, 53, 58); stroke-linecap: round; stroke-linejoin: round; transform-origin: 469.38px 255.033px;" id="eleca5x0k8uh" class="animable"></path><polygon points="438.48 364.35 438.39 372.98 433.36 365.88 413.17 297.97 418.29 296.44 438.48 364.35" style="fill: rgb(255, 255, 255); stroke: rgb(46, 53, 58); stroke-linecap: round; stroke-linejoin: round; transform-origin: 425.825px 334.71px;" id="elihpc6nq8oqk" class="animable"></polygon><g id="elb6k65yz0mmj"><rect x="424.37" y="295.74" width="2.91" height="70.85" style="fill: #90CAF9; stroke: rgb(46, 53, 58); stroke-linecap: round; stroke-linejoin: round; stroke-width: 0.5px; transform-origin: 425.825px 331.165px; transform: rotate(-16.2602deg);" class="animable" id="el3olf6fig3z"></rect></g><polygon points="438.48 364.37 433.37 365.89 438.39 372.98 438.48 364.37" style="fill: none; stroke: rgb(46, 53, 58); stroke-linecap: round; stroke-linejoin: round; transform-origin: 435.925px 368.675px;" id="el6ujdkhhu735" class="animable"></polygon><polygon points="435.88 369.43 438.39 372.98 438.44 368.67 435.88 369.43" style="fill: rgb(46, 53, 58); stroke: rgb(46, 53, 58); stroke-linecap: round; stroke-linejoin: round; transform-origin: 437.16px 370.825px;" id="eluc6olz5see" class="animable"></polygon><path d="M413.47,289.6h0a2.68,2.68,0,0,0-1.8,3.32l1.5,5.05,5.12-1.52-1.5-5.05A2.68,2.68,0,0,0,413.47,289.6Z" style="fill: rgb(255, 255, 255); stroke: rgb(46, 53, 58); stroke-linecap: round; stroke-linejoin: round; transform-origin: 414.926px 293.731px;" id="eldcxycob2gct" class="animable"></path><path d="M413.47,289.6h0a2.68,2.68,0,0,0-1.8,3.32l.72,2.41,5.11-1.52-.71-2.41A2.68,2.68,0,0,0,413.47,289.6Z" style="fill: rgb(46, 53, 58); stroke: rgb(46, 53, 58); stroke-linecap: round; stroke-linejoin: round; transform-origin: 414.531px 292.411px;" id="el5tive6kzbo" class="animable"></path></g><g id="freepik--Character--inject-1--inject-7" class="animable" style="transform-origin: 250.665px 338.966px;"><path d="M161.65,249.49c-.64.9-1.27,1.84-1.9,2.83" style="fill: none; stroke: rgb(255, 255, 255); stroke-linecap: round; stroke-linejoin: round; transform-origin: 160.7px 250.905px;" id="elfci0mkih1bu" class="animable"></path><path d="M172.11,237.45a72.17,72.17,0,0,0-7.71,8.37" style="fill: none; stroke: rgb(255, 255, 255); stroke-linecap: round; stroke-linejoin: round; transform-origin: 168.255px 241.635px;" id="ellmbzvv9s978" class="animable"></path><path d="M160.76,242.76a106.63,106.63,0,0,0-7.41,12" style="fill: none; stroke: rgb(255, 255, 255); stroke-linecap: round; stroke-linejoin: round; transform-origin: 157.055px 248.76px;" id="ellx9ez15truf" class="animable"></path><path d="M231.29,264.75c-.63.9-1.27,1.84-1.9,2.82" style="fill: none; stroke: rgb(255, 255, 255); stroke-linecap: round; stroke-linejoin: round; transform-origin: 230.34px 266.16px;" id="elzwaue2x8nw" class="animable"></path><path d="M241.75,252.71a72.71,72.71,0,0,0-7.7,8.37" style="fill: none; stroke: rgb(255, 255, 255); stroke-linecap: round; stroke-linejoin: round; transform-origin: 237.9px 256.895px;" id="elkj9bdz6b437" class="animable"></path><path d="M230.41,258A108.21,108.21,0,0,0,223,270.06" style="fill: none; stroke: rgb(255, 255, 255); stroke-linecap: round; stroke-linejoin: round; transform-origin: 226.705px 264.03px;" id="elv5ptdtj6qt" class="animable"></path><path d="M331.11,240c-.91-.62-1.87-1.24-2.86-1.86" style="fill: none; stroke: rgb(255, 255, 255); stroke-linecap: round; stroke-linejoin: round; transform-origin: 329.68px 239.07px;" id="elh88f1z52qyq" class="animable"></path><path d="M343.31,250.28a73.41,73.41,0,0,0-8.49-7.57" style="fill: none; stroke: rgb(255, 255, 255); stroke-linecap: round; stroke-linejoin: round; transform-origin: 339.065px 246.495px;" id="elx2xgh3cpppn" class="animable"></path><path d="M337.83,239a108.34,108.34,0,0,0-12.16-7.23" style="fill: none; stroke: rgb(255, 255, 255); stroke-linecap: round; stroke-linejoin: round; transform-origin: 331.75px 235.385px;" id="el44xaeb4udgx" class="animable"></path><path d="M228.25,302c-.52,3.76-1.3,9-2.08,12.11" style="fill: none; stroke: rgb(46, 53, 58); stroke-linecap: round; stroke-linejoin: round; transform-origin: 227.21px 308.055px;" id="el9wglsc8s5bq" class="animable"></path><path d="M228.83,297.43s-.08.71-.23,1.86" style="fill: none; stroke: rgb(46, 53, 58); stroke-linecap: round; stroke-linejoin: round; transform-origin: 228.715px 298.36px;" id="el16cus2gw7bk" class="animable"></path><path d="M231.5,308.1a84.55,84.55,0,0,1-4,10.67" style="fill: none; stroke: rgb(46, 53, 58); stroke-linecap: round; stroke-linejoin: round; transform-origin: 229.5px 313.435px;" id="el8eqw854urt2" class="animable"></path><path d="M281.5,313.43s.67,8.67,5.33,13.34" style="fill: none; stroke: rgb(46, 53, 58); stroke-linecap: round; stroke-linejoin: round; transform-origin: 284.165px 320.1px;" id="elq59ol5ref9l" class="animable"></path><path d="M280.83,322.1s2,6,6,8.67" style="fill: none; stroke: rgb(46, 53, 58); stroke-linecap: round; stroke-linejoin: round; transform-origin: 283.83px 326.435px;" id="elembyxnf9og6" class="animable"></path><path d="M145,368.44s4.44-3.57,4.44-34.26,5.11-53.11,11.41-62.94,12.19-13.77,14.95-13.77.78,3.54-3.15,8.65-7.47,7.87-9.05,14.17-1.57,14.16.4,13.37,5.11-16.52,7.86-22.42,9.45-13.38,13.38-16.92,12.59-14.16,16.52-11.41,1.58,6.69-.78,8.26-11.81,11-16.13,16.92-7.08,20.85-4.72,21.24,9.44-21.63,13.37-26.35,19.67-17.71,23.21-18.1,3.94,5.11.79,7.87-13.77,14.55-17.31,21.63-5.12,20.07-2,16.92,8.26-16.13,12.59-20.46,17.31-18.09,20.46-16.52,2.36,5.51-.39,8.26-13.38,17.71-16.13,25.57-5.91,29.9-4.33,26.76,6.69-19.28,9.44-26,8.26-9.83,9.05-6.69-.79,4.72-2.76,11.81-2,26-7.86,36.58-29.38,33.22-32.52,41.08a107.12,107.12,0,0,1-8.12,15.6" style="fill: #90CAF9; mix-blend-mode: multiply; transform-origin: 189.14px 314.875px;" id="elz51ez3s5gac" class="animable"></path><path d="M363.55,371.1S359,364.87,359,334.18s-5.12-53.11-11.41-62.94-12.2-13.77-14.95-13.77-.79,3.54,3.15,8.65,7.47,7.87,9,14.17,1.58,14.16-.39,13.37-5.11-16.52-7.87-22.42-9.44-13.38-13.37-16.92-12.59-14.16-16.53-11.41-1.57,6.69.79,8.26,11.8,11,16.13,16.92,7.08,20.85,4.72,21.24S318.86,267.7,314.93,263s-19.68-17.71-23.22-18.1-3.93,5.11-.78,7.87,13.77,14.55,17.31,21.63,5.11,20.07,2,16.92-8.26-16.13-12.58-20.46-17.31-18.09-20.46-16.52-2.36,5.51.39,8.26,13.38,17.71,16.13,25.57,5.9,29.9,4.33,26.76-6.69-19.28-9.44-26-8.26-9.83-9.05-6.69.79,4.72,2.75,11.81,2,26,7.87,36.58,28.72,31.23,31.87,39.1S330.9,390,330.9,390" style="fill: #90CAF9; mix-blend-mode: multiply; transform-origin: 319.355px 316.23px;" id="elqdju7qs11rs" class="animable"></path><path d="M143.5,376s5.9-19.27,5.9-50,5.11-53.11,11.41-62.94,12.19-13.77,14.95-13.77.78,3.54-3.15,8.65-7.47,7.87-9.05,14.16-1.57,14.17.4,13.38,5.11-16.52,7.86-22.42,9.45-13.38,13.38-16.92,12.59-14.16,16.52-11.41,1.58,6.69-.78,8.26-11.81,11-16.13,16.92-7.08,20.85-4.72,21.24,9.44-21.63,13.37-26.36,19.67-17.7,23.21-18.09,3.94,5.11.79,7.87-13.77,14.55-17.31,21.63-5.12,20.07-2,16.92,8.26-16.13,12.59-20.46,17.31-18.09,20.46-16.52,2.36,5.51-.39,8.26-13.38,17.7-16.13,25.57-5.91,29.9-4.33,26.75,6.69-19.27,9.44-26,8.26-9.84,9.05-6.69-.79,4.72-2.76,11.8-2,26-7.86,36.59-28.72,39.34-31.87,47.21-10.23,25.18-10.23,25.18" style="fill: rgb(255, 255, 255); stroke: rgb(46, 53, 58); stroke-linecap: round; stroke-linejoin: round; transform-origin: 188.37px 314.545px;" id="elze0pm6f2jf9" class="animable"></path><path d="M364.89,376s-5.9-19.27-5.9-50-5.12-53.11-11.41-62.94-12.2-13.77-14.95-13.77-.79,3.54,3.15,8.65,7.47,7.87,9,14.16,1.58,14.17-.39,13.38-5.11-16.52-7.87-22.42-9.44-13.38-13.37-16.92-12.59-14.16-16.53-11.41-1.57,6.69.79,8.26,11.8,11,16.13,16.92,7.08,20.85,4.72,21.24-9.44-21.63-13.37-26.36-19.68-17.7-23.22-18.09-3.93,5.11-.78,7.87,13.77,14.55,17.31,21.63,5.11,20.07,2,16.92-8.26-16.13-12.58-20.46-17.31-18.09-20.46-16.52-2.36,5.51.39,8.26,13.38,17.7,16.13,25.57,5.9,29.9,4.33,26.75-6.69-19.27-9.44-26-8.26-9.84-9.05-6.69.79,4.72,2.75,11.8,2,26,7.87,36.59,28.72,39.34,31.87,47.21,10.23,25.18,10.23,25.18" style="fill: rgb(255, 255, 255); stroke: rgb(46, 53, 58); stroke-linecap: round; stroke-linejoin: round; transform-origin: 320.005px 314.545px;" id="eluwye5rqmq7q" class="animable"></path><path d="M118.6,436h60c.78-3,1.76-6.36,3-10,4.72-14.14,20-31.82,20-31.82A103.42,103.42,0,0,0,163.84,373c-23-7.08-39.84-5-39.84-5a92.57,92.57,0,0,1,1,39C122,421.56,120,430.77,118.6,436Z" style="fill: rgb(46, 53, 58); stroke: rgb(46, 53, 58); stroke-linecap: round; stroke-linejoin: round; transform-origin: 160.1px 401.858px;" id="elkxquwvfjmcn" class="animable"></path><path d="M329.4,436h62.34c-2-5.18-6.32-16.43-10.64-27.68-5.9-15.32-3.54-35.94-5.9-35.94s-28.87-1.77-41.83,2.35-27.7,15.91-27.7,15.91A130.27,130.27,0,0,1,322.76,416,87.71,87.71,0,0,1,329.4,436Z" style="fill: rgb(46, 53, 58); stroke: rgb(46, 53, 58); stroke-linecap: round; stroke-linejoin: round; transform-origin: 348.705px 404.001px;" id="elqinwnec6eff" class="animable"></path><path d="M156.08,380.2c-.43-1.7-6.83.86-6.83.86s2.14-8.1-1.27-8.1-3.84,6-3.84,6-6.4-2.55-6.4,1.28S142,384,142,384s-5.12,6.4-1.28,7.67,6.39-3.41,6.39-3.41,2.56,4.27,6,2.56.85-5.54.85-5.54S156.5,381.91,156.08,380.2Zm-8.53,6.4a1.75,1.75,0,1,1,2.13-1.71A2,2,0,0,1,147.55,386.6ZM165.46,428c-.43-1.7-6.83.86-6.83.86s2.14-8.1-1.28-8.1-3.83,6-3.83,6-6.4-2.56-6.4,1.27,4.27,3.84,4.27,3.84-5.12,6.4-1.28,7.68,6.39-3.42,6.39-3.42,2.56,4.27,6,2.56.85-5.54.85-5.54S165.88,429.66,165.46,428Zm-8.53,6.4a1.75,1.75,0,1,1,2.13-1.71A1.95,1.95,0,0,1,156.93,434.35Zm-29,0c-.43-1.71-6.82.85-6.82.85s2.13-8.1-1.28-8.1-3.84,6-3.84,6-6.4-2.56-6.4,1.28,4.27,3.84,4.27,3.84-5.12,6.39-1.28,7.67,6.39-3.41,6.39-3.41,2.56,4.26,6,2.56.86-5.54.86-5.54S128.36,436.05,127.94,434.35Zm-8.53,6.39a1.75,1.75,0,1,1,2.13-1.7A1.95,1.95,0,0,1,119.41,440.74Zm55-39.65h4.69c3.41,0,5.54,3.84,5.54,3.84C177.39,407.06,174.41,401.09,174.41,401.09Zm-4.69,33.26h4.69c3.41,0,5.54,3.84,5.54,3.84C172.7,440.32,169.72,434.35,169.72,434.35ZM128.79,428h4.69c3.41,0,5.54,3.84,5.54,3.84C131.77,433.92,128.79,428,128.79,428Zm22.67-30.09,2.74,3.81c2,2.78.11,6.74.11,6.74C148.35,403.77,151.46,397.86,151.46,397.86ZM128,410.65l2.14-4.17c1.57-3,5.95-3.18,5.95-3.18C134.62,410.72,128,410.65,128,410.65Z" style="fill: rgb(255, 255, 255); transform-origin: 147.11px 409.561px;" id="eldmfsjm4nek" class="animable"></path><path d="M356.89,388.3c-.43-1.7-6.83.86-6.83.86s2.14-8.1-1.27-8.1-3.84,6-3.84,6-6.4-2.55-6.4,1.28,4.27,3.84,4.27,3.84-5.12,6.4-1.28,7.68,6.39-3.42,6.39-3.42,2.56,4.27,6,2.56.85-5.54.85-5.54S357.31,390,356.89,388.3Zm-8.53,6.4a1.75,1.75,0,1,1,2.13-1.71A1.95,1.95,0,0,1,348.36,394.7Zm28.56,26.86c-.42-1.71-6.82.85-6.82.85s2.13-8.1-1.28-8.1-3.83,6-3.83,6-6.4-2.56-6.4,1.28,4.26,3.84,4.26,3.84-5.11,6.39-1.27,7.67,6.39-3.41,6.39-3.41,2.56,4.26,6,2.56.85-5.54.85-5.54S377.35,423.26,376.92,421.56ZM368.4,428a1.75,1.75,0,1,1,2.13-1.7A1.95,1.95,0,0,1,368.4,428Zm-12.79,6.4c-.43-1.71-6.82.85-6.82.85s2.13-8.1-1.28-8.1-3.84,6-3.84,6-6.4-2.56-6.4,1.28,4.27,3.84,4.27,3.84-5.12,6.39-1.28,7.67,6.39-3.41,6.39-3.41,2.56,4.26,6,2.56.86-5.54.86-5.54S356,436.05,355.61,434.35Zm-8.53,6.39a1.75,1.75,0,1,1,2.13-1.7A1.95,1.95,0,0,1,347.08,440.74Zm28.14-31.55h4.69c3.41,0,5.54,3.84,5.54,3.84C378.2,415.16,375.22,409.19,375.22,409.19ZM324.91,433.5h4.69c3.41,0,5.54,3.83,5.54,3.83C327.89,439.47,324.91,433.5,324.91,433.5ZM352.27,406l2.74,3.81c2,2.78.11,6.74.11,6.74C349.16,411.87,352.27,406,352.27,406ZM380,429.84l2.73,3.81c2,2.77.11,6.74.11,6.74C376.88,435.74,380,429.84,380,429.84Zm-51.23-11.09,2.14-4.17c1.57-3,6-3.18,6-3.18C335.43,418.82,328.76,418.75,328.76,418.75Z" style="fill: rgb(255, 255, 255); transform-origin: 355.18px 413.611px;" id="els0iel9ql1qo" class="animable"></path></g><defs>     <filter id="active" height="200%">         <feMorphology in="SourceAlpha" result="DILATED" operator="dilate" radius="2"></feMorphology>                <feFlood flood-color="#32DFEC" flood-opacity="1" result="PINK"></feFlood>        <feComposite in="PINK" in2="DILATED" operator="in" result="OUTLINE"></feComposite>        <feMerge>            <feMergeNode in="OUTLINE"></feMergeNode>            <feMergeNode in="SourceGraphic"></feMergeNode>        </feMerge>    </filter>    <filter id="hover" height="200%">        <feMorphology in="SourceAlpha" result="DILATED" operator="dilate" radius="2"></feMorphology>                <feFlood flood-color="#ff0000" flood-opacity="0.5" result="PINK"></feFlood>        <feComposite in="PINK" in2="DILATED" operator="in" result="OUTLINE"></feComposite>        <feMerge>            <feMergeNode in="OUTLINE"></feMergeNode>            <feMergeNode in="SourceGraphic"></feMergeNode>        </feMerge>            <feColorMatrix type="matrix" values="0   0   0   0   0                0   1   0   0   0                0   0   0   0   0                0   0   0   1   0 "></feColorMatrix>    </filter></defs></svg>